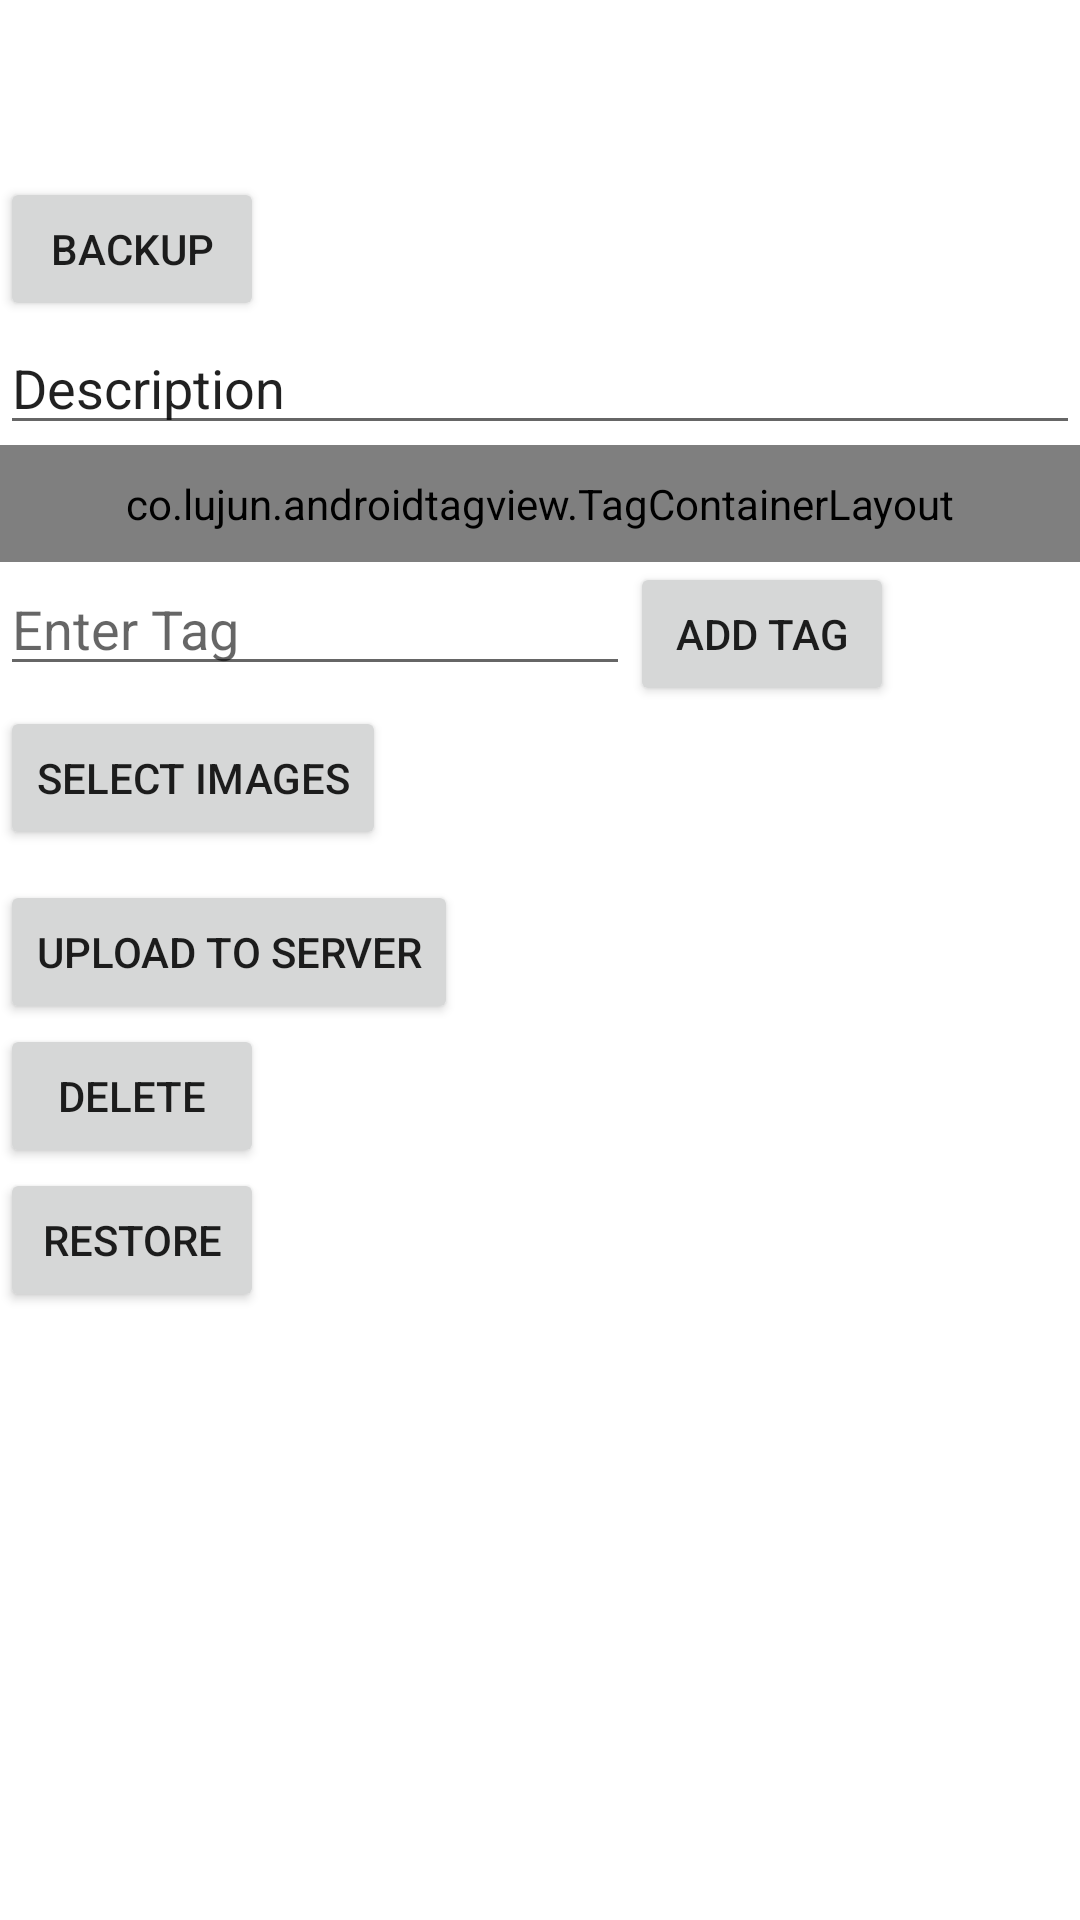

Layout XML and referenced resources for this Android screen:
<!-- AndroidManifest.xml: application theme Theme.Profile -->
<!-- res/layout/fragment_second.xml -->
<?xml version="1.0" encoding="utf-8"?>
<LinearLayout xmlns:android="http://schemas.android.com/apk/res/android"
    xmlns:app="http://schemas.android.com/apk/res-auto"
    xmlns:tools="http://schemas.android.com/tools"
    android:layout_width="match_parent"
    android:layout_height="match_parent"
    android:orientation="vertical"
    >


    <TextView
        android:id="@+id/tv_title"
        android:layout_width="wrap_content"
        android:layout_height="wrap_content"
        android:textColor="#EDAB95"
        android:textSize="@dimen/_15sdp"
        android:textStyle="bold"
        android:layout_marginTop="20dp"
        android:layout_marginBottom="20dp"
        android:layout_gravity="center"
        android:text="" />

    <Button
        android:id="@+id/btn_backup_pack"
        android:layout_width="wrap_content"
        android:layout_height="wrap_content"
        android:text="Backup" />

    <EditText
        android:id="@+id/et_description"
        android:layout_width="match_parent"
        android:layout_height="wrap_content"
        android:ems="10"
        android:inputType="textPersonName"
        android:text="Description" />


    <co.lujun.androidtagview.TagContainerLayout
        android:id="@+id/tagcontainerLayout"
        android:layout_width="match_parent"
        android:layout_height="wrap_content"
        android:layout_margin="0dp"
        android:padding="10dp"
        app:tag_enable_cross="true"
        app:container_enable_drag="false"
        app:horizontal_interval="10dp"
        app:vertical_interval="10dp"
        app:tag_clickable="true"
        app:tag_theme="pure_teal" />


    <LinearLayout
        android:layout_width="match_parent"
        android:layout_height="wrap_content"
        android:orientation="horizontal"
        tools:context=".Activity.BackupAndRestoreActivity">

        <EditText
            android:id="@+id/et_add_tag"
            android:layout_width="wrap_content"
            android:layout_height="wrap_content"
            android:ems="10"
            android:inputType="textPersonName"
            android:hint="Enter Tag" />


        <Button
            android:id="@+id/btn_add_tag"
            android:layout_width="wrap_content"
            android:layout_height="wrap_content"
            android:layout_gravity="right"
            android:text="Add Tag" />
    </LinearLayout>







    <LinearLayout

        android:id="@+id/tv_progressLin"
        android:layout_width="match_parent"
        android:layout_height="wrap_content"
        android:orientation="vertical" />



    <Button
        android:id="@+id/btn_select_img"
        android:layout_width="wrap_content"
        android:layout_height="wrap_content"
        android:text="Select Images" />

    <Button
        android:id="@+id/btn_upload_img"
        android:layout_width="wrap_content"
        android:layout_height="wrap_content"
        android:visibility="gone"
        android:text="Upload Images" />

    <ImageView
        android:id="@+id/imageView"
        android:layout_width="match_parent"
        android:layout_height="wrap_content"
        android:visibility="gone"
        tools:srcCompat="@tools:sample/avatars" />

    <androidx.recyclerview.widget.RecyclerView
        android:id="@+id/rec_img"
        android:layout_marginTop="10dp"
        android:paddingStart="@dimen/_5sdp"
        android:paddingEnd="@dimen/_5sdp"
        android:layout_width="match_parent"
        android:layout_height="wrap_content" />


    <Button
        android:id="@+id/btn_upload"
        android:layout_width="wrap_content"
        android:layout_height="wrap_content"
        android:text="Upload to server" />

    <Button
        android:id="@+id/btn_delete_pack"
        android:layout_width="wrap_content"
        android:layout_height="wrap_content"
        android:text="delete" />

    <Button
        android:id="@+id/btn_restore"
        android:layout_width="wrap_content"
        android:layout_height="wrap_content"
        android:text="restore" />

</LinearLayout>
<!-- resources referenced by this layout -->
<resources>
  <style name="Theme.Profile" parent="Theme.MaterialComponents.DayNight.DarkActionBar">
  
          
  
  
          <item name="colorPrimary">@color/purple_500</item>
  
          <item name="colorPrimaryVariant">@color/purple_700</item>
  
          <item name="colorOnPrimary">@color/white</item>
  
          
  
  
          <item name="colorSecondary">@color/teal_200</item>
  
          <item name="colorSecondaryVariant">@color/teal_700</item>
  
          <item name="colorOnSecondary">@color/black</item>
  
          
  
  
          <item name="android:statusBarColor" tools:targetApi="l">?attr/colorPrimaryVariant</item>
  
          
  
  
      </style>
  <!-- not gathered from this repository: default colours our renderer supplied (Android Studio template values) -->
  <color name="purple_500">#FF6200EE</color>
  <color name="purple_700">#FF3700B3</color>
  <color name="teal_200">#FF03DAC5</color>
  <color name="teal_700">#FF018786</color>
  <color name="black">#FF000000</color>
  <color name="white">#FFFFFFFF</color>
</resources>
